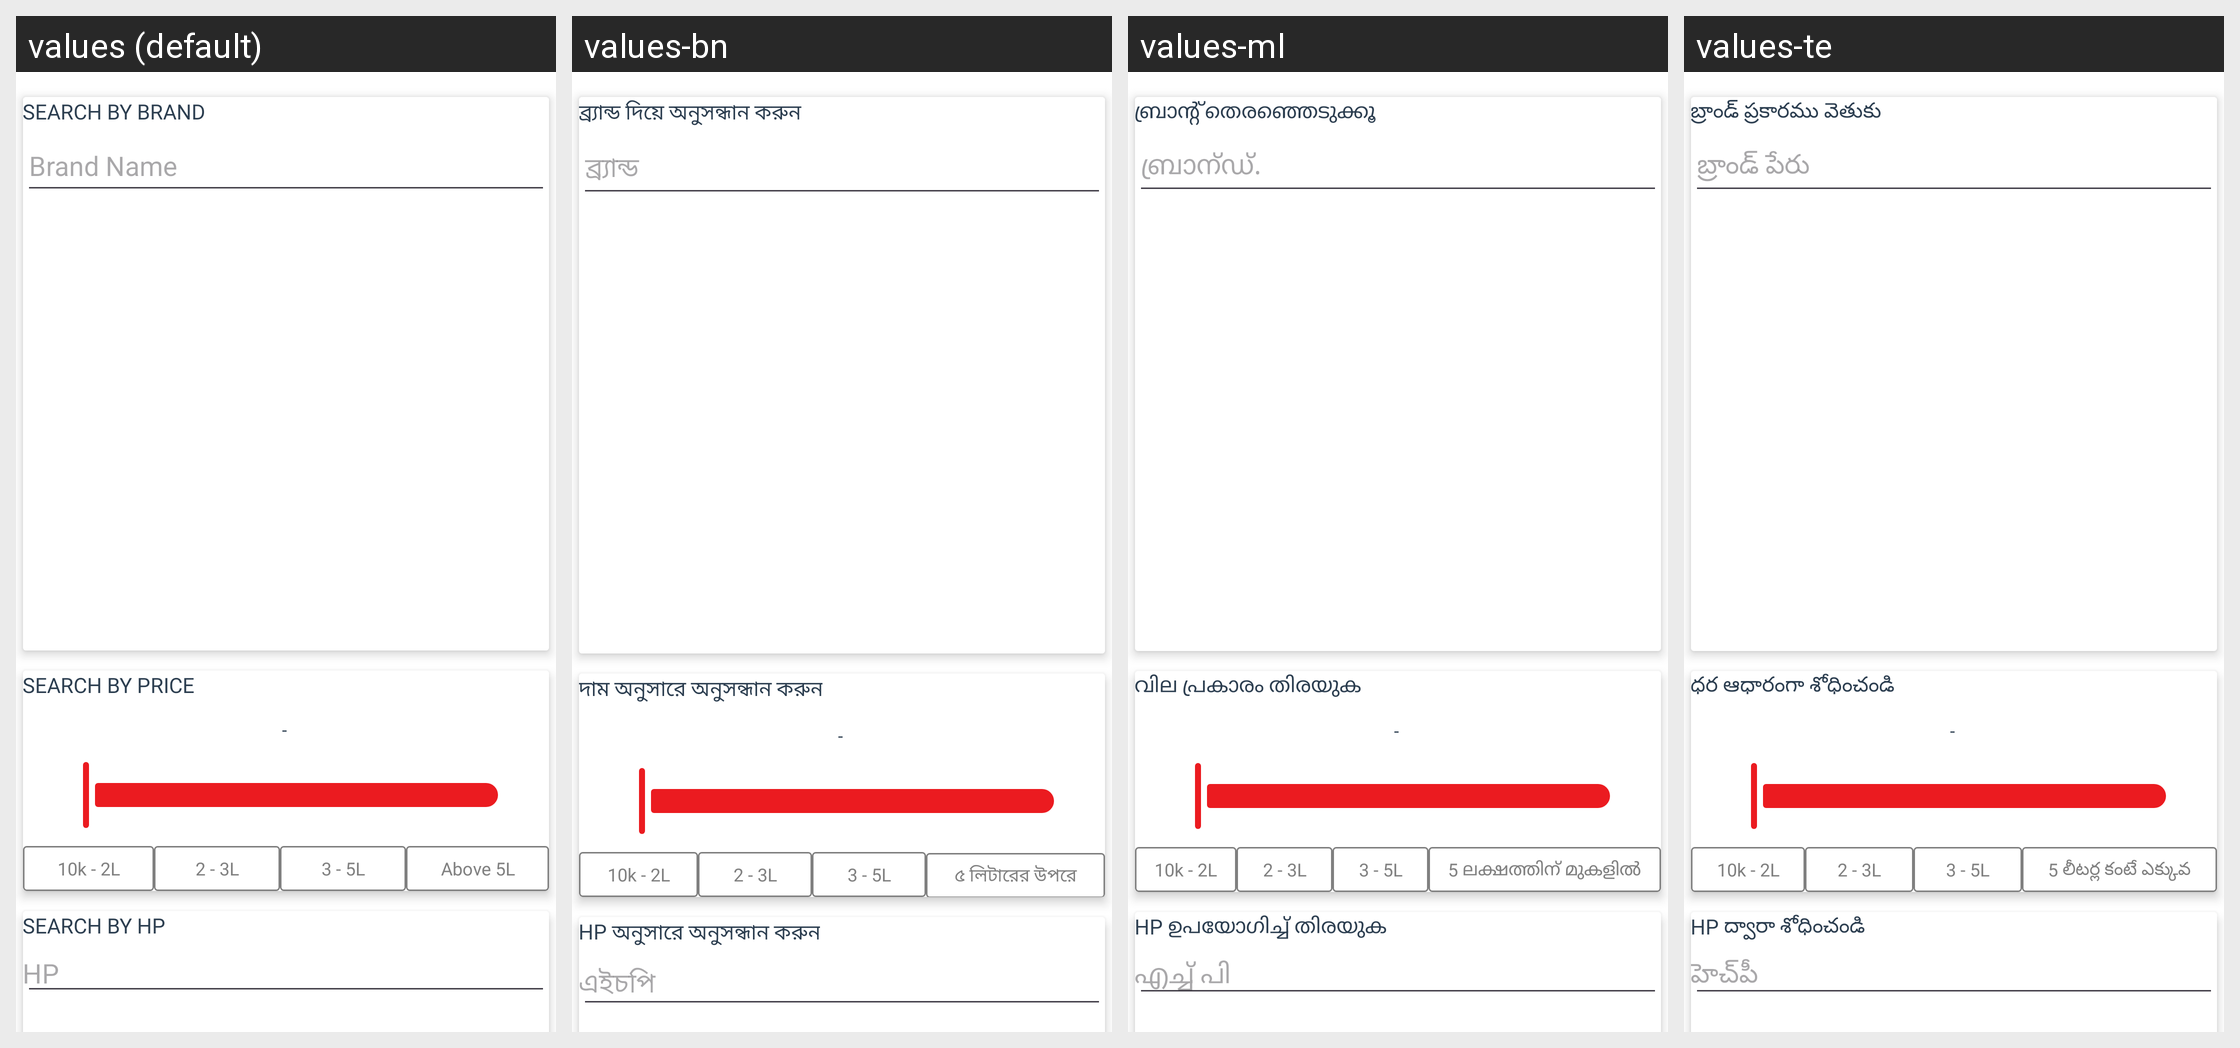

Strings drawn on this Android screen and how each of the app's shown locales translates them:
Android screen res/layout/new_filter_list.xml rendered under 4 locales, left to right: values (default), values-bn, values-ml, values-te. Device: Nexus 5 (rendered at 1080×1920; each locale shown at half size, 540×960, under a caption strip naming it); theme AppThemee.
Other locales in the repository, not shown: values-gu, values-hi, values-kn, values-mr, values-pa, values-ta.
Strings drawn on this screen, with the default value and each locale's value (text and hints the layout hard-codes, and strings that could not be matched under every locale, appear in the picture but are not listed):

search_by_brand
  values: SEARCH BY BRAND
  values-bn: ব্র্যান্ড দিয়ে অনুসন্ধান করুন 
  values-ml: ബ്രാന്‍റ് തെരഞ്ഞെടുക്കൂ 
  values-te: బ్రాండ్ ప్రకారము వెతుకు 

brand_name
  values: Brand Name
  values-bn: ব্র্যান্ড 
  values-ml: ബ്രാന്ഡ്. 
  values-te: బ్రాండ్ పేరు 

search_by_price
  values: Search by price
  values-bn: দাম অনুসারে অনুসন্ধান করুন
  values-ml: വില പ്രകാരം തിരയുക
  values-te: ధర ఆధారంగా శోధించండి

dash
  values: -
  values-bn: -
  values-ml: -
  values-te: -

_10k_2l
  values: 10k - 2L
  values-bn: 10k - 2L
  values-ml: 10k - 2L
  values-te: 10k - 2L

_2_3l
  values: 2 - 3L
  values-bn: 2 - 3L
  values-ml: 2 - 3L
  values-te: 2 - 3L

_3_5l
  values: 3 - 5L
  values-bn: 3 - 5L
  values-ml: 3 - 5L
  values-te: 3 - 5L

above_5l
  values: Above 5L
  values-bn: ৫ লিটারের উপরে
  values-ml: 5 ലക്ഷത്തിന് മുകളിൽ
  values-te: 5 లీటర్ల కంటే ఎక్కువ

search_by_hp
  values: Search by HP
  values-bn: HP অনুসারে অনুসন্ধান করুন
  values-ml: hp ഉപയോഗിച്ച് തിരയുക
  values-te: HP ద్వారా శోధించండి

hp
  values: HP
  values-bn: এইচপি 
  values-ml: എച്ച് പി 
  values-te: హెచ్‍పీ
